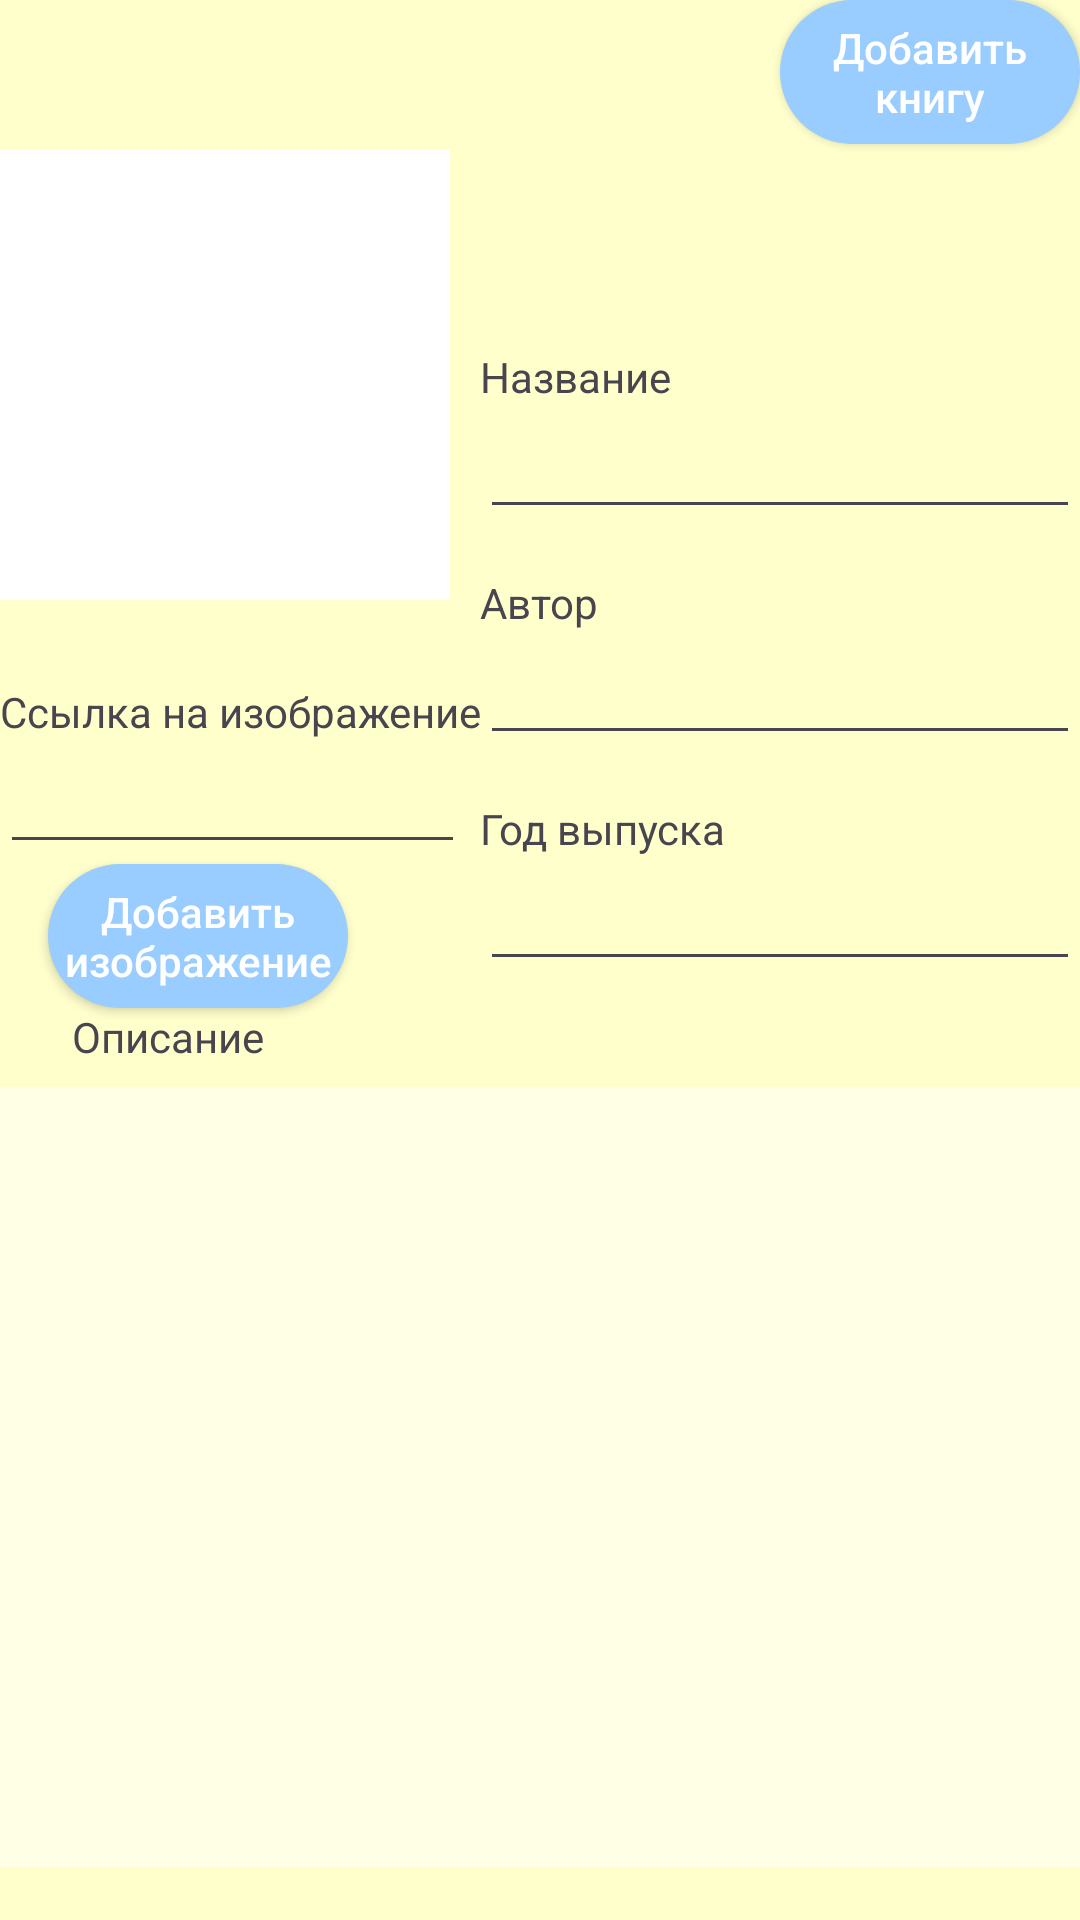

The Android layout XML behind this screen, and the referenced resources:
<!-- AndroidManifest.xml: application theme Theme.MyApplication -->
<!-- res/layout/fragment_add_book.xml -->
<?xml version="1.0" encoding="utf-8"?>
<androidx.constraintlayout.widget.ConstraintLayout xmlns:android="http://schemas.android.com/apk/res/android"
    xmlns:app="http://schemas.android.com/apk/res-auto"
    xmlns:tools="http://schemas.android.com/tools"
    android:background="#ffffcc"
    android:id="@+id/add_fragment"
    android:layout_width="match_parent"
    android:layout_height="match_parent"
    tools:context=".fragments.AddBookFragment">

    <ImageView
        android:id="@+id/AddImage"
        android:layout_width="150dp"
        android:layout_height="150dp"
        android:layout_marginTop="50dp"
        android:background="@color/white"
        app:layout_constraintStart_toStartOf="parent"
        app:layout_constraintTop_toTopOf="parent" />

    <androidx.appcompat.widget.AppCompatButton
        android:id="@+id/AddImageButton"
        android:layout_width="100dp"
        android:layout_height="wrap_content"
        android:layout_marginTop="88dp"
        android:background="@drawable/button_background"
        android:text="Добавить изображение"
        android:textAllCaps="false"
        android:textColor="@color/white"
        app:layout_constraintEnd_toEndOf="@+id/AddImage"
        app:layout_constraintHorizontal_bias="0.32"
        app:layout_constraintStart_toStartOf="parent"
        app:layout_constraintTop_toBottomOf="@+id/AddImage" />


    <TextView
        android:id="@+id/textView"
        android:layout_width="wrap_content"
        android:layout_height="wrap_content"
        android:layout_marginTop="68dp"
        android:text="Название"
        app:layout_constraintStart_toStartOf="@+id/AddTitle"
        app:layout_constraintTop_toBottomOf="@+id/AddBookButton" />

    <EditText
        android:id="@+id/AddTitle"
        android:layout_width="200dp"
        android:layout_height="wrap_content"
        android:maxLines="1"
        android:textColor="@color/black"
        app:layout_constraintEnd_toEndOf="parent"
        app:layout_constraintTop_toBottomOf="@+id/textView" />

    <TextView
        android:id="@+id/textView2"
        android:layout_width="wrap_content"
        android:layout_height="wrap_content"
        android:text="Автор"
        android:layout_marginTop="15dp"
        app:layout_constraintStart_toStartOf="@+id/AddTitle"
        app:layout_constraintTop_toBottomOf="@+id/AddTitle" />


    <EditText
        android:id="@+id/authorAdd"
        android:layout_width="200dp"
        android:maxLines="1"
        android:layout_height="wrap_content"
        android:textColor="@color/black"
        app:layout_constraintEnd_toEndOf="parent"
        app:layout_constraintTop_toBottomOf="@+id/textView2" />

    <TextView
        android:id="@+id/textView3"
        android:layout_width="wrap_content"
        android:layout_height="wrap_content"
        android:layout_marginTop="15dp"
        android:text="Год выпуска"
        app:layout_constraintStart_toStartOf="@+id/authorAdd"
        app:layout_constraintTop_toBottomOf="@+id/authorAdd" />

    <EditText
        android:id="@+id/yearAdd"
        android:layout_width="200dp"
        android:layout_height="wrap_content"
        android:textColor="@color/black"
        app:layout_constraintEnd_toEndOf="parent"
        android:maxLines="1"
        app:layout_constraintTop_toBottomOf="@+id/textView3" />

    <TextView
        android:id="@+id/textView4"
        android:layout_width="wrap_content"
        android:layout_height="wrap_content"
        android:text="Описание"
        app:layout_constraintEnd_toEndOf="@+id/AddImageButton"
        app:layout_constraintHorizontal_bias="0.461"
        app:layout_constraintStart_toStartOf="parent"
        app:layout_constraintTop_toBottomOf="@+id/AddImageButton" />

    <EditText
        android:id="@+id/aboutAdd"
        android:layout_width="match_parent"
        android:layout_height="260dp"
        android:gravity="bottom"
        android:background="#ffffe6"
        android:inputType="textMultiLine"
        app:layout_constraintBottom_toBottomOf="parent"
        app:layout_constraintEnd_toEndOf="parent"
        app:layout_constraintHorizontal_bias="0.0"
        app:layout_constraintStart_toStartOf="parent"
        app:layout_constraintTop_toBottomOf="@+id/textView4"
        app:layout_constraintVertical_bias="0.292" />

    <TextView
        android:id="@+id/textView5"
        android:layout_width="wrap_content"
        android:layout_height="wrap_content"
        android:text="Ссылка на изображение"
        app:layout_constraintBottom_toTopOf="@+id/AddImageText"
        app:layout_constraintStart_toStartOf="parent"/>

    <EditText
        android:id="@+id/AddImageText"
        android:layout_width="155dp"
        android:layout_height="wrap_content"
        android:maxLines="1"
        app:layout_constraintBottom_toTopOf="@+id/AddImageButton"
        app:layout_constraintStart_toStartOf="parent" />

    <androidx.appcompat.widget.AppCompatButton
        android:id="@+id/AddBookButton"
        android:layout_width="100dp"
        android:layout_height="wrap_content"
        android:background="@drawable/button_background"
        android:text="Добавить книгу"
        android:textAllCaps="false"
        android:textColor="@color/white"
        app:layout_constraintEnd_toEndOf="parent"
        app:layout_constraintTop_toTopOf="parent" />

</androidx.constraintlayout.widget.ConstraintLayout>
<!-- resources referenced by this layout -->
<resources>
  <color name="black">#FF000000</color>
  <color name="white">#FFFFFFFF</color>
  <!-- drawable button_background (drawable) -->
  <?xml version="1.0" encoding="utf-8"?>
  <shape xmlns:android="http://schemas.android.com/apk/res/android" android:shape="rectangle">
      <corners android:radius="30dp"/>
      <solid android:color="#99ccff"/>
  </shape>
  <style name="Theme.MyApplication" parent="Theme.Material3.DayNight.NoActionBar">
          
          <item name="colorPrimary">@color/purple_500</item>
          <item name="colorPrimaryVariant">@color/purple_700</item>
          <item name="colorOnPrimary">@color/white</item>
          
          <item name="colorSecondary">@color/teal_200</item>
          <item name="colorSecondaryVariant">@color/teal_700</item>
          <item name="colorOnSecondary">@color/black</item>
          
          <item name="android:windowTranslucentStatus">true</item>
          <item name="android:statusBarColor" tools:targetApi="l">?attr/colorPrimaryVariant</item>
          
      </style>
  <color name="purple_500">#FF6200EE</color>
  <color name="purple_700">#ffffe6</color>
  <color name="teal_200">#FF03DAC5</color>
  <color name="teal_700">#FF018786</color>
</resources>
